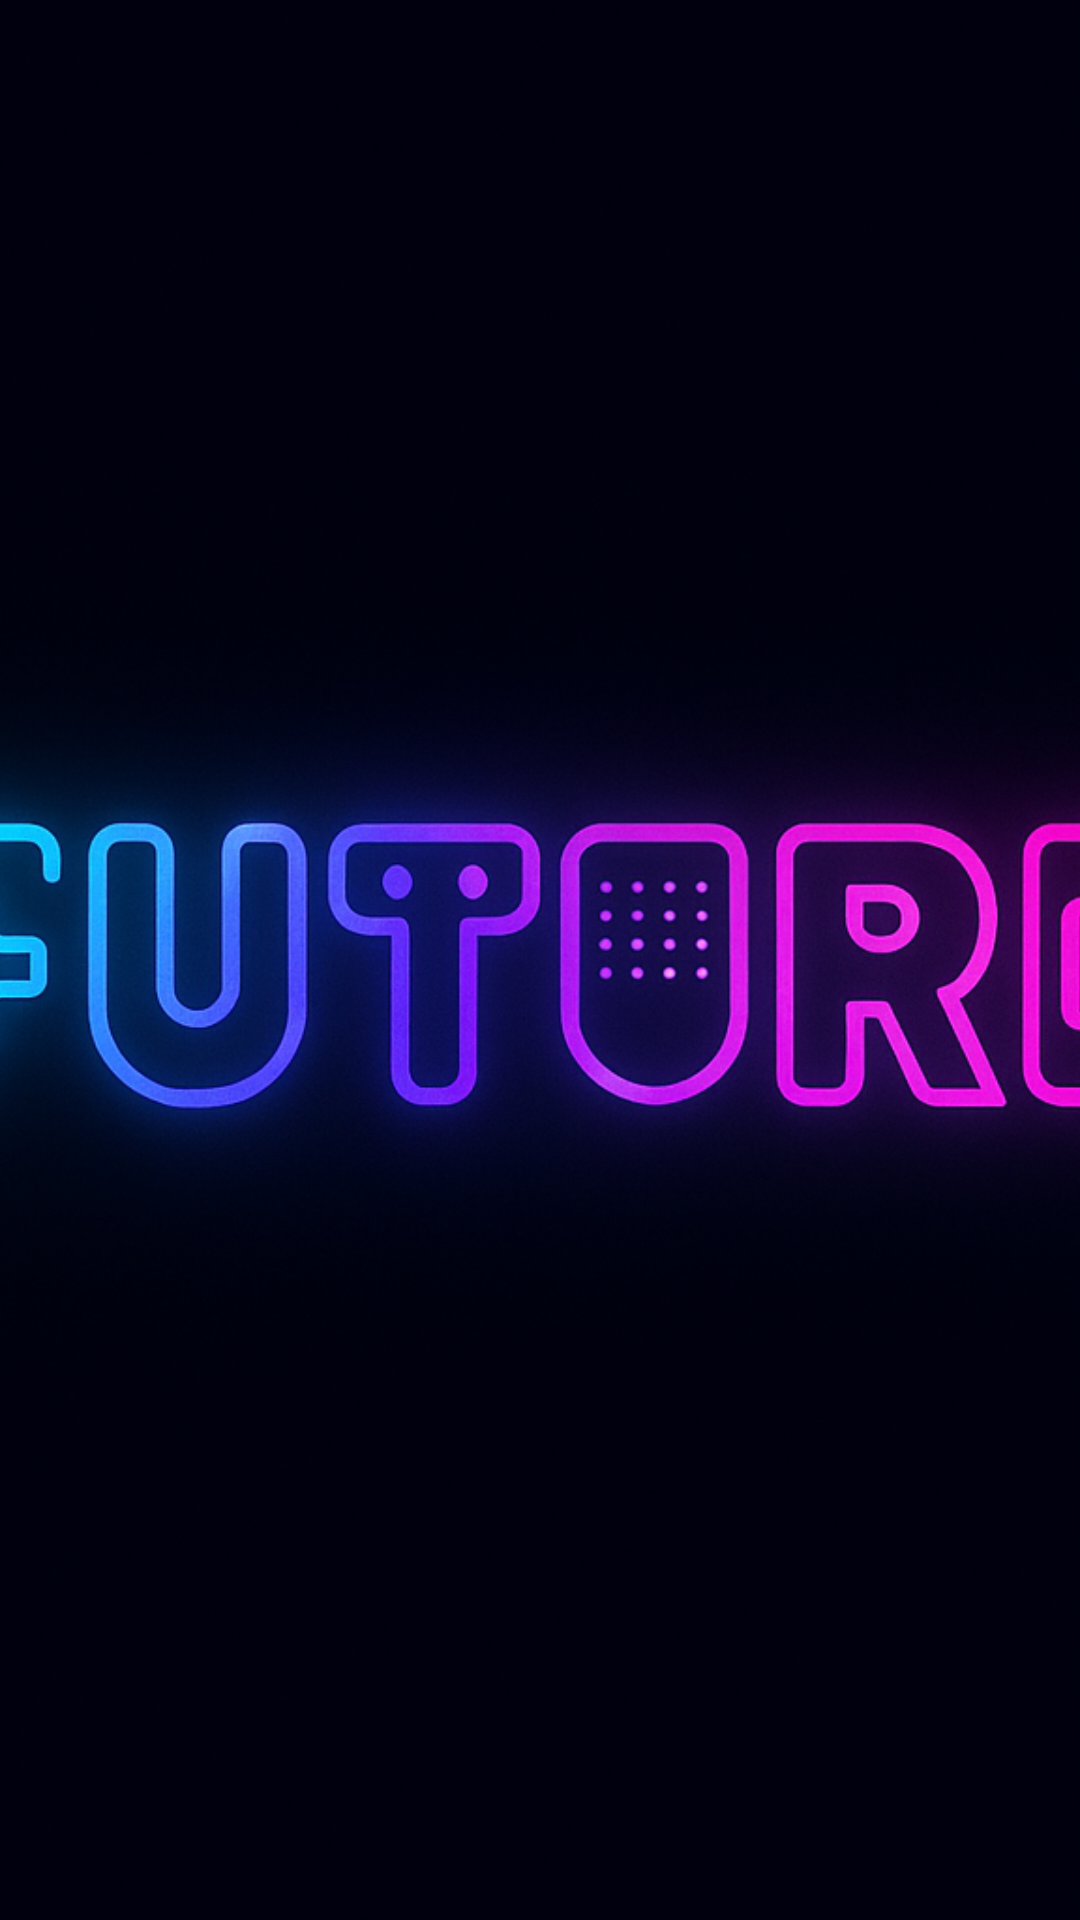

Produce the Android XML layout that renders to this screen, including the resource entries it uses.
<!-- AndroidManifest.xml: application theme Theme.Shopcart -->
<!-- res/layout/view_thumbnail.xml -->
<?xml version="1.0" encoding="utf-8"?>
<ImageView xmlns:android="http://schemas.android.com/apk/res/android"
    android:layout_width="80dp"
    android:layout_height="80dp"
    android:layout_marginEnd="8dp"
    android:adjustViewBounds="true"
    android:scaleType="centerCrop"
    android:src="@drawable/future" />
<!-- resources referenced by this layout -->
<resources>
  <!-- drawable future: png bitmap (drawable, 990838 bytes) -->
  <style name="Theme.Shopcart" parent="Base.Theme.Shopcart" />
  <style name="Base.Theme.Shopcart" parent="Theme.Material3.DayNight.NoActionBar">
          <item name="colorPrimary">@color/azul_steam</item>
          <item name="colorSurface">@color/azul_steam</item>
          <item name="colorOnSurface">@android:color/white</item>
          <item name="colorOnBackground">@android:color/white</item>
          <item name="android:windowBackground">@color/azul_steam</item>
          <item name="android:colorBackground">@color/azul_steam</item>
      </style>
  <color name="azul_steam">#171d25</color>
</resources>
